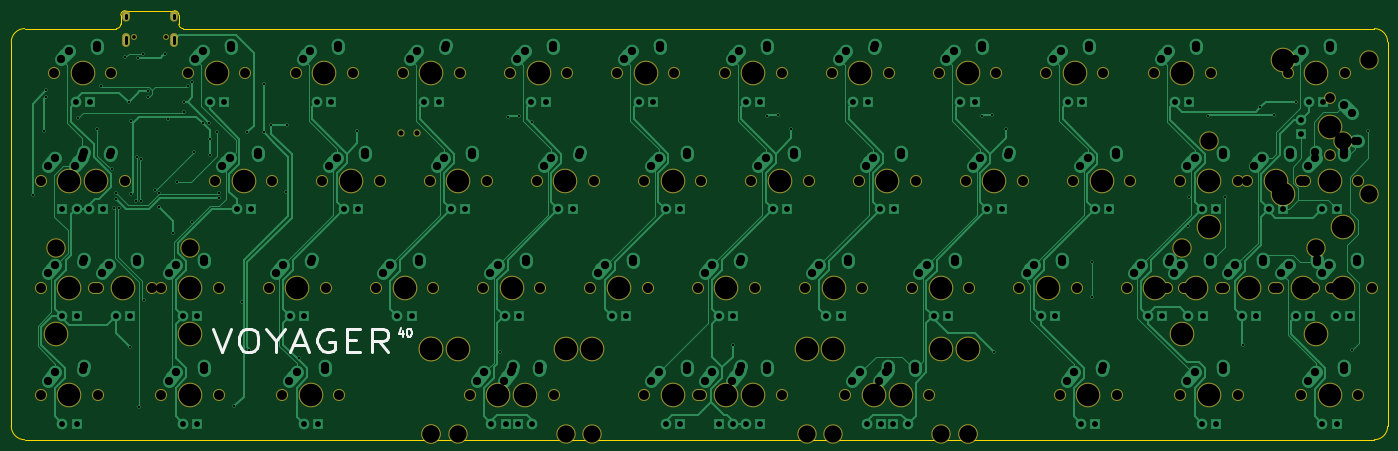
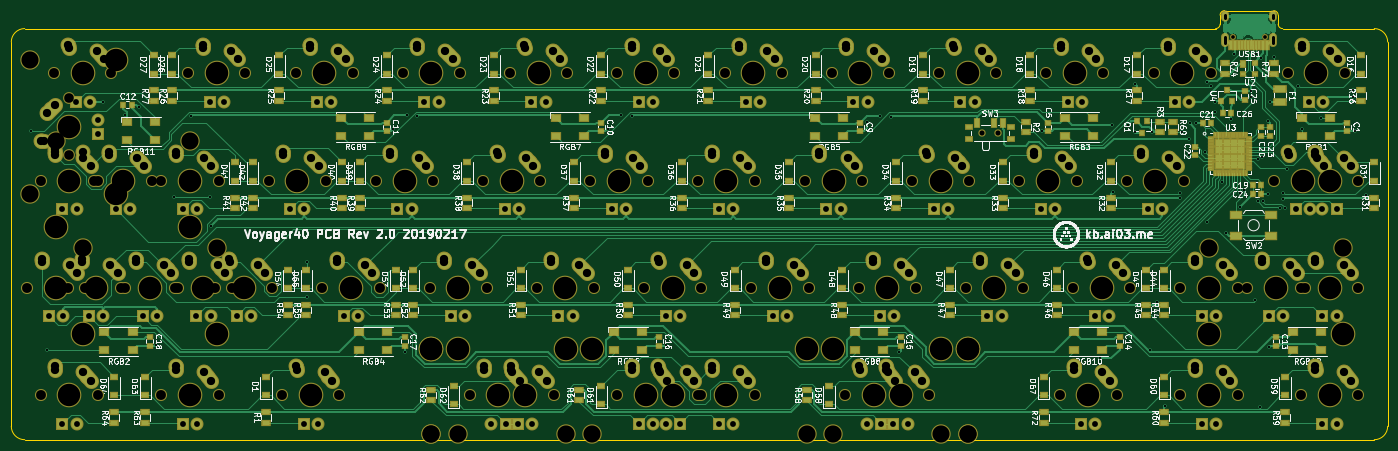
Circuit board: 11 layer files. Board 244.5 x 76.2 mm.
- bottom_copper: Voyager40-B.Cu.gbl (142046 bytes)
- bottom_mask: Voyager40-B.Mask.gbs (38300 bytes)
- paste: Voyager40-B.Paste.gbp (14416 bytes)
- bottom_silk: Voyager40-B.SilkS.gbo (220981 bytes)
- outline: Voyager40-Edge.Cuts.gm1 (1469 bytes)
- top_copper: Voyager40-F.Cu.gtl (70823 bytes)
- top_mask: Voyager40-F.Mask.gts (8355 bytes)
- paste: Voyager40-F.Paste.gtp (486 bytes)
- top_silk: Voyager40-F.SilkS.gto (10650 bytes)
- drill: Voyager40-NPTH.drl (3425 bytes)
- drill: Voyager40-PTH.drl (6621 bytes)

=== bottom_copper: Voyager40-B.Cu.gbl (142046 bytes, source omitted) ===
=== bottom_mask: Voyager40-B.Mask.gbs (38300 bytes, source omitted) ===
=== paste: Voyager40-B.Paste.gbp (14416 bytes, source omitted) ===
=== bottom_silk: Voyager40-B.SilkS.gbo (220981 bytes, source omitted) ===
=== outline: Voyager40-Edge.Cuts.gm1 ===
G04 #@! TF.GenerationSoftware,KiCad,Pcbnew,(5.0.0)*
G04 #@! TF.CreationDate,2019-02-17T19:36:41-08:00*
G04 #@! TF.ProjectId,Voyager40,566F796167657234302E6B696361645F,rev?*
G04 #@! TF.SameCoordinates,Original*
G04 #@! TF.FileFunction,Profile,NP*
%FSLAX46Y46*%
G04 Gerber Fmt 4.6, Leading zero omitted, Abs format (unit mm)*
G04 Created by KiCad (PCBNEW (5.0.0)) date 02/17/19 19:36:41*
%MOMM*%
%LPD*%
G01*
G04 APERTURE LIST*
%ADD10C,0.150000*%
%ADD11C,0.200000*%
G04 APERTURE END LIST*
D10*
X64690625Y-29368750D02*
X64690625Y-30956250D01*
X55165625Y-28575000D02*
X63896875Y-28575000D01*
X54371875Y-30956250D02*
X54371875Y-29368750D01*
X65484375Y-31750000D02*
G75*
G02X64690625Y-30956250I0J793750D01*
G01*
X63896875Y-28575000D02*
G75*
G02X64690625Y-29368750I0J-793750D01*
G01*
X54371875Y-30956250D02*
G75*
G02X53578125Y-31750000I-793750J0D01*
G01*
X54371875Y-29368750D02*
G75*
G02X55165625Y-28575000I793750J0D01*
G01*
X279400000Y-102393750D02*
X279400000Y-34131250D01*
X37306250Y-104775000D02*
X277018750Y-104775000D01*
X34925000Y-34131250D02*
X34925000Y-102393750D01*
X53578125Y-31750000D02*
X37306250Y-31750000D01*
X277018750Y-31750000D02*
X65484375Y-31750000D01*
D11*
X277018750Y-31750000D02*
G75*
G02X279400000Y-34131250I0J-2381250D01*
G01*
X279400000Y-102393750D02*
G75*
G02X277018750Y-104775000I-2381250J0D01*
G01*
X37306250Y-104775000D02*
G75*
G02X34925000Y-102393750I0J2381250D01*
G01*
X34925000Y-34131250D02*
G75*
G02X37306250Y-31750000I2381250J0D01*
G01*
M02*

=== top_copper: Voyager40-F.Cu.gtl (70823 bytes, source omitted) ===
=== top_mask: Voyager40-F.Mask.gts (8355 bytes, source omitted) ===
=== paste: Voyager40-F.Paste.gtp ===
G04 #@! TF.GenerationSoftware,KiCad,Pcbnew,(5.0.0)*
G04 #@! TF.CreationDate,2019-02-17T19:36:41-08:00*
G04 #@! TF.ProjectId,Voyager40,566F796167657234302E6B696361645F,rev?*
G04 #@! TF.SameCoordinates,Original*
G04 #@! TF.FileFunction,Paste,Top*
G04 #@! TF.FilePolarity,Positive*
%FSLAX46Y46*%
G04 Gerber Fmt 4.6, Leading zero omitted, Abs format (unit mm)*
G04 Created by KiCad (PCBNEW (5.0.0)) date 02/17/19 19:36:41*
%MOMM*%
%LPD*%
G01*
G04 APERTURE LIST*
G04 APERTURE END LIST*
M02*

=== top_silk: Voyager40-F.SilkS.gto (10650 bytes, source omitted) ===
=== drill: Voyager40-NPTH.drl ===
M48
;DRILL file {KiCad (5.0.0)} date 02/17/19 19:36:43
;FORMAT={-:-/ absolute / inch / decimal}
FMAT,2
INCH,TZ
T1C0.0256
T2C0.0354
T3C0.0670
T4C0.0689
T5C0.1200
T6C0.1570
%
G90
G05
M72
T1
X2.23Y-1.3086
X2.4575Y-1.3086
T2
X4.0972Y-1.9817
X4.2153Y-1.9817
T3
X10.5938Y-1.7375
X10.5938Y-2.1375
T4
X3.3625Y-1.5625
X3.7625Y-1.5625
X4.675Y-3.0625
X5.075Y-3.0625
X4.8625Y-1.5625
X5.2625Y-1.5625
X4.3Y-2.3125
X4.7Y-2.3125
X1.9563Y-3.0625
X2.3562Y-3.0625
X7.8625Y-1.5625
X8.2625Y-1.5625
X6.55Y-2.3125
X6.95Y-2.3125
X2.425Y-3.8125
X2.825Y-3.8125
X1.5813Y-2.3125
X1.9812Y-2.3125
X8.7062Y-3.8125
X9.1062Y-3.8125
X6.3625Y-3.8125
X6.7625Y-3.8125
X4.7687Y-3.8125
X5.1688Y-3.8125
X1.5813Y-3.8125
X1.9812Y-3.8125
X5.425Y-3.0625
X5.825Y-3.0625
X10.3937Y-2.3125
X10.7937Y-2.3125
X7.675Y-3.0625
X8.075Y-3.0625
X10.3Y-1.5625
X10.7Y-1.5625
X5.6125Y-1.5625
X6.0125Y-1.5625
X3.925Y-3.0625
X4.325Y-3.0625
X7.3937Y-3.8125
X7.7938Y-3.8125
X2.6125Y-1.5625
X3.0125Y-1.5625
X1.7688Y-2.3125
X2.1687Y-2.3125
X7.1125Y-1.5625
X7.5125Y-1.5625
X6.175Y-3.0625
X6.575Y-3.0625
X8.6125Y-1.5625
X9.0125Y-1.5625
X9.55Y-3.8125
X9.95Y-3.8125
X7.2062Y-3.8125
X7.6063Y-3.8125
X2.8Y-2.3125
X3.2Y-2.3125
X9.4562Y-3.0625
X9.8562Y-3.0625
X6.175Y-3.8125
X6.575Y-3.8125
X4.5812Y-3.8125
X4.9813Y-3.8125
X5.8Y-2.3125
X6.2Y-2.3125
X1.675Y-1.5625
X2.075Y-1.5625
X3.2687Y-3.8125
X3.6687Y-3.8125
X10.0187Y-2.3125
X10.4187Y-2.3125
X6.925Y-3.0625
X7.325Y-3.0625
X9.3625Y-1.5625
X9.7625Y-1.5625
X9.8312Y-3.0625
X10.2312Y-3.0625
X6.3625Y-1.5625
X6.7625Y-1.5625
X5.05Y-2.3125
X5.45Y-2.3125
X5.8Y-3.8125
X6.2Y-3.8125
X8.425Y-3.0625
X8.825Y-3.0625
X7.3Y-2.3125
X7.7Y-2.3125
X9.55Y-2.3125
X9.95Y-2.3125
X8.8Y-2.3125
X9.2Y-2.3125
X10.3937Y-3.8125
X10.7937Y-3.8125
X10.4875Y-3.0625
X10.8875Y-3.0625
X3.55Y-2.3125
X3.95Y-2.3125
X2.425Y-3.0625
X2.825Y-3.0625
X4.1125Y-1.5625
X4.5125Y-1.5625
X1.5813Y-3.0625
X1.9812Y-3.0625
X9.175Y-3.0625
X9.575Y-3.0625
X8.05Y-2.3125
X8.45Y-2.3125
X3.175Y-3.0625
X3.575Y-3.0625
X10.2062Y-3.0625
X10.6062Y-3.0625
T5
X1.6863Y-2.7875
X2.6262Y-2.7875
X10.8688Y-1.4675
X10.8688Y-2.4075
X4.3125Y-4.0875
X8.0625Y-4.0875
X4.4988Y-4.0875
X5.4387Y-4.0875
X7.1238Y-4.0875
X8.0638Y-4.0875
X6.9363Y-4.0875
X7.8762Y-4.0875
X4.3113Y-4.0875
X5.2512Y-4.0875
X9.7487Y-2.0375
X10.6888Y-2.0375
X9.5612Y-2.7875
X10.5013Y-2.7875
T6
X3.5625Y-1.5625
X4.875Y-3.0625
X5.0625Y-1.5625
X4.5Y-2.3125
X1.6863Y-3.3875
X2.1562Y-3.0625
X2.6262Y-3.3875
X8.0625Y-1.5625
X6.75Y-2.3125
X2.625Y-3.8125
X1.7812Y-2.3125
X10.2687Y-1.4675
X10.2687Y-2.4075
X10.5938Y-1.9375
X8.9062Y-3.8125
X4.3125Y-3.4875
X6.5625Y-3.8125
X8.0625Y-3.4875
X4.4988Y-3.4875
X4.9688Y-3.8125
X5.4387Y-3.4875
X1.7812Y-3.8125
X5.625Y-3.0625
X10.5938Y-2.3125
X7.875Y-3.0625
X10.5Y-1.5625
X5.8125Y-1.5625
X4.125Y-3.0625
X7.1238Y-3.4875
X7.5938Y-3.8125
X8.0638Y-3.4875
X2.8125Y-1.5625
X1.9688Y-2.3125
X7.3125Y-1.5625
X6.375Y-3.0625
X8.8125Y-1.5625
X9.75Y-3.8125
X6.9363Y-3.4875
X7.4062Y-3.8125
X7.8762Y-3.4875
X3.Y-2.3125
X9.6562Y-3.0625
X6.375Y-3.8125
X4.3113Y-3.4875
X4.7812Y-3.8125
X5.2512Y-3.4875
X6.Y-2.3125
X1.875Y-1.5625
X3.4688Y-3.8125
X9.7487Y-2.6375
X10.2188Y-2.3125
X10.6888Y-2.6375
X7.125Y-3.0625
X9.5625Y-1.5625
X9.5612Y-3.3875
X10.0312Y-3.0625
X10.5013Y-3.3875
X6.5625Y-1.5625
X5.25Y-2.3125
X6.Y-3.8125
X8.625Y-3.0625
X7.5Y-2.3125
X9.75Y-2.3125
X9.Y-2.3125
X10.5938Y-3.8125
X10.6875Y-3.0625
X3.75Y-2.3125
X2.625Y-3.0625
X4.3125Y-1.5625
X1.7812Y-3.0625
X9.375Y-3.0625
X8.25Y-2.3125
X3.375Y-3.0625
X10.4062Y-3.0625
T0
M30

=== drill: Voyager40-PTH.drl (6621 bytes, source omitted) ===
